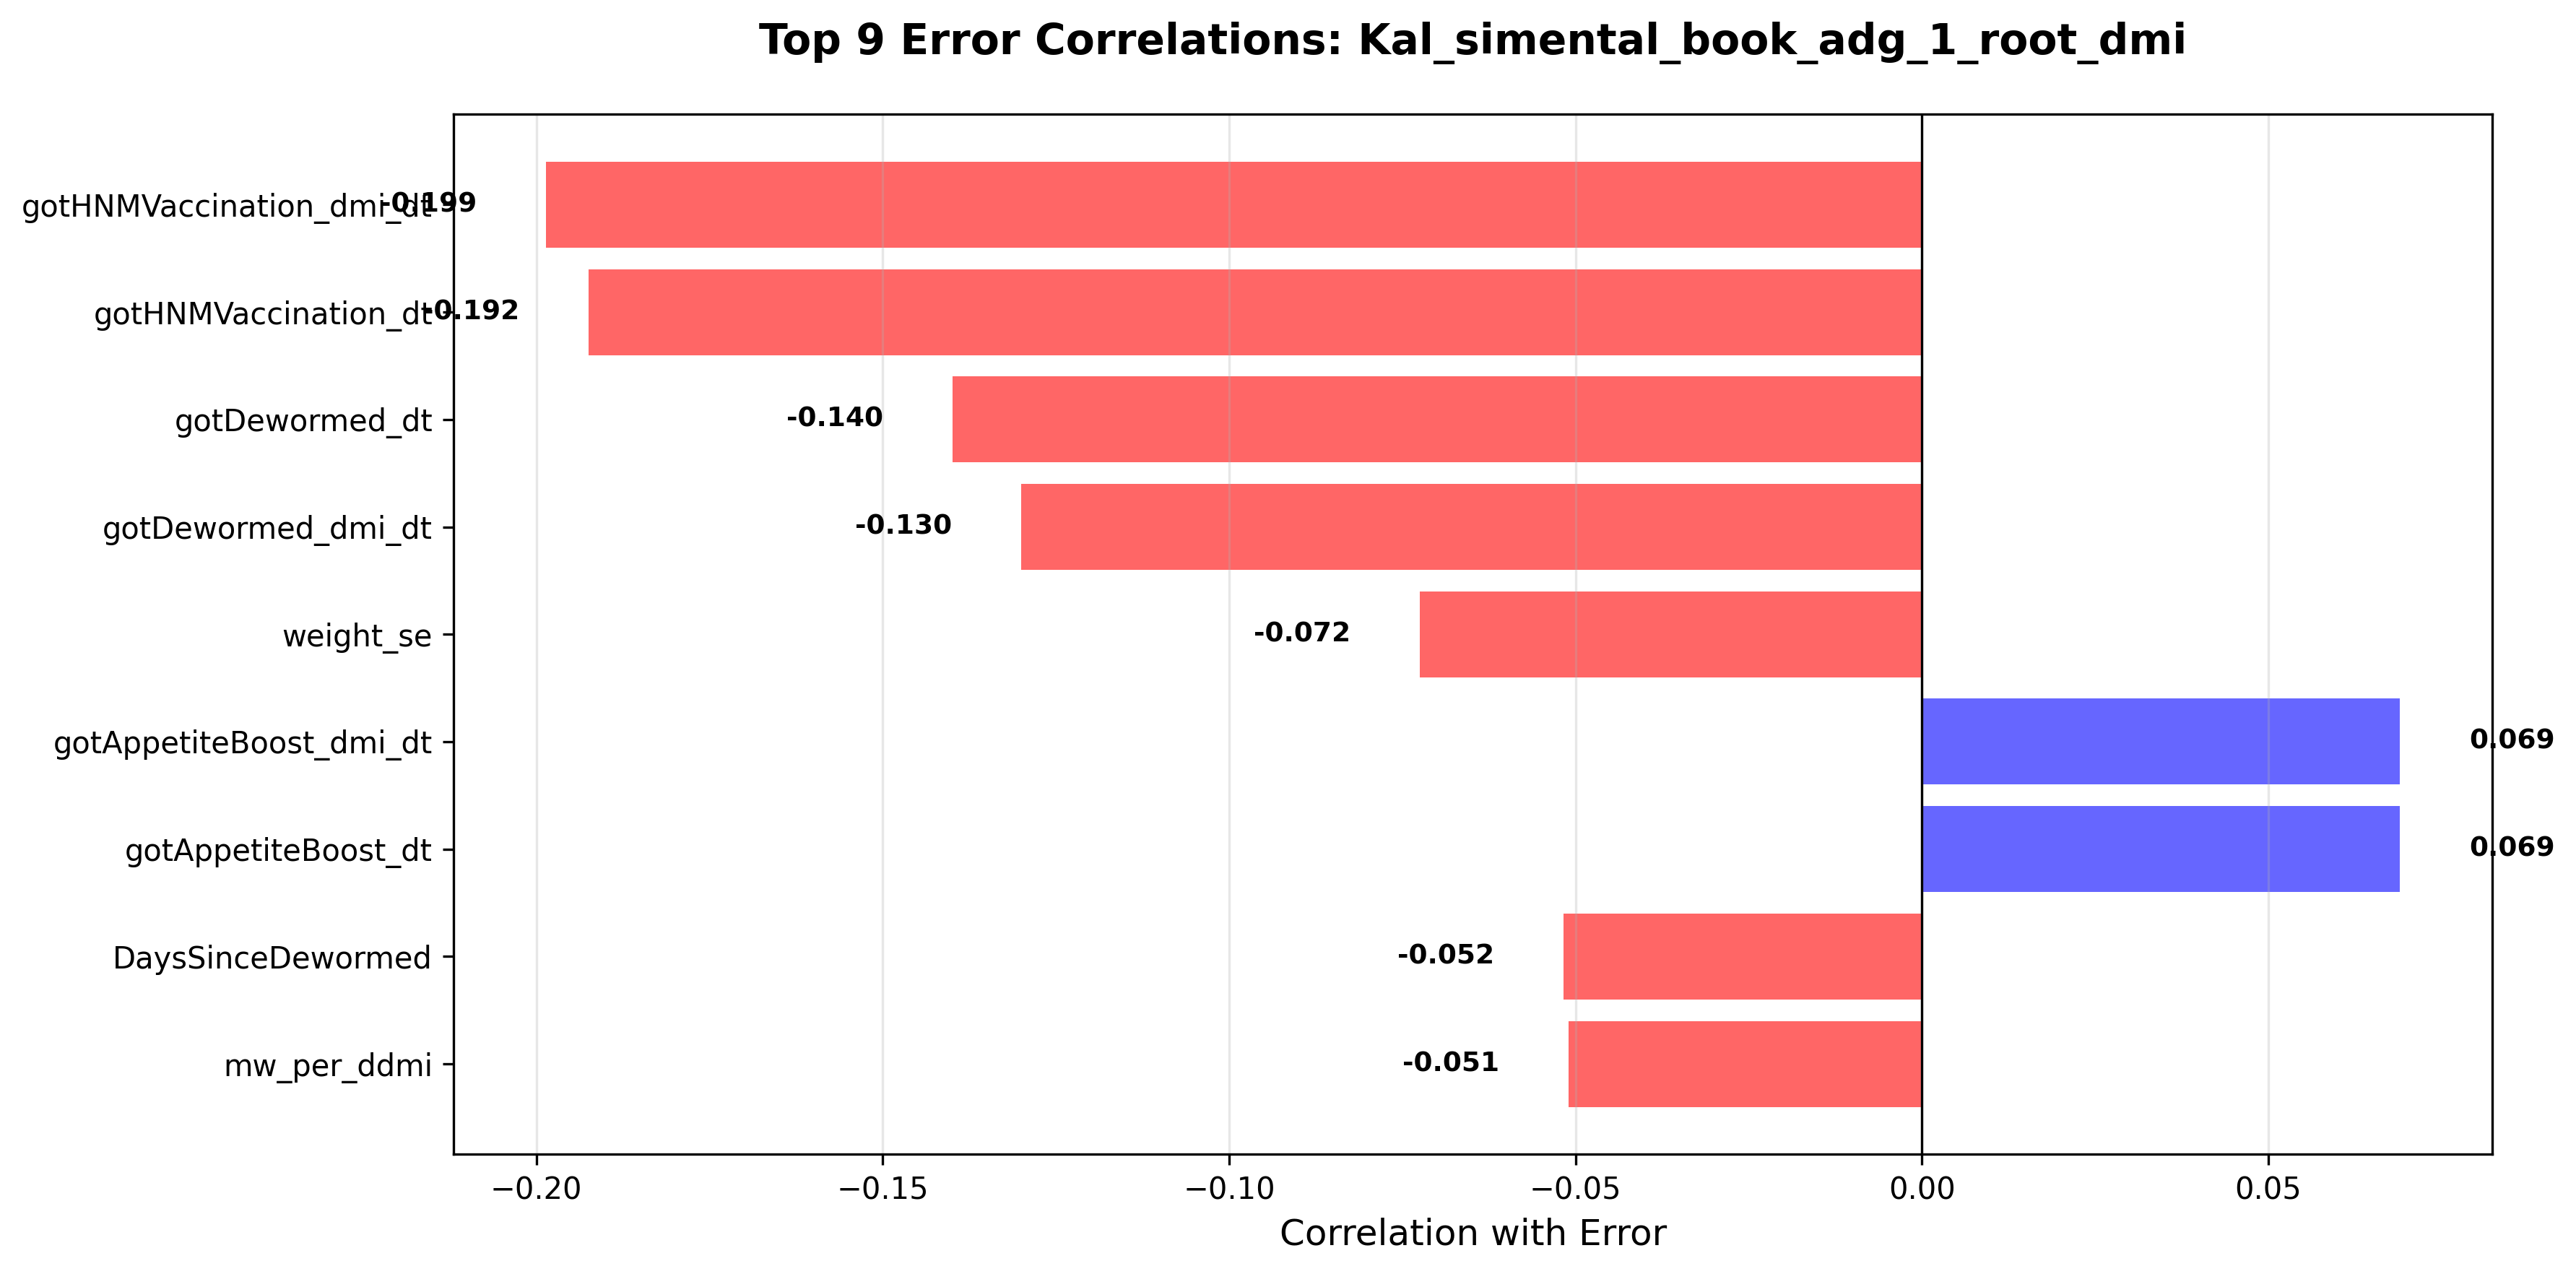

The file beside this chart, header and first rows:
column, correlation, abs_correlation
gotHNMVaccination_dmi_dt, -0.1986, 0.1986
gotHNMVaccination_dt, -0.1925, 0.1925
gotDewormed_dt, -0.1399, 0.1399
gotDewormed_dmi_dt, -0.13, 0.13
weight_se, -0.07244, 0.07244
gotAppetiteBoost_dmi_dt, 0.06898, 0.06898
gotAppetiteBoost_dt, 0.06898, 0.06898
DaysSinceDewormed, -0.05174, 0.05174
mw_per_ddmi, -0.05103, 0.05103
